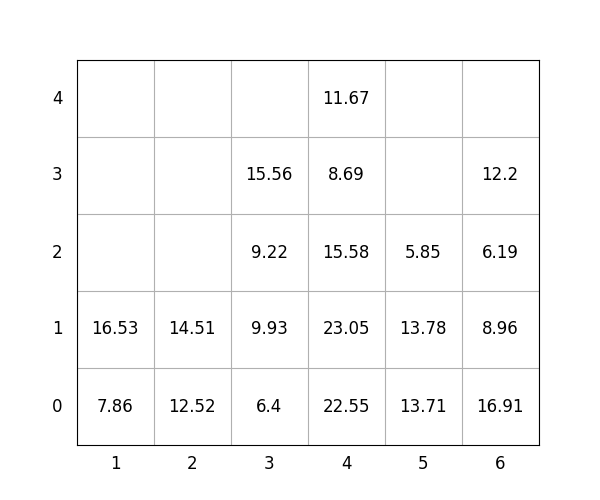

The table this chart was drawn from, first rows:
idx, loc_x, loc_y, loc_z, weight, group, score, seq, reloc, size(ft)
1, 2, 0, 0, 12.52, 3, 312.5, 0, 0, 20
2, 1, 0, 0, 7.86, 2, 207.9, 0, 0, 20
3, 6, 0, 0, 16.91, 0, 16.91, 0, 0, 20
4, 6, 0, 1, 8.96, 2, 209, 0, 1.0, 20
5, 1, 0, 1, 16.53, 2, 216.5, 0, 0, 20
6, 6, 0, 2, 6.19, 2, 206.2, 0, 1.0, 20
7, 6, 0, 3, 12.2, 1, 112.2, 0, 1.0, 20
8, 4, 0, 0, 22.55, 0, 22.55, 1, 0, 20
9, 3, 0, 0, 6.4, 0, 6.4, 2, 0, 20
10, 4, 0, 1, 23.05, 0, 23.05, 3, 0, 20
11, 4, 0, 2, 15.58, 2, 215.6, 4, 0, 20
12, 4, 0, 3, 8.69, 3, 308.7, 5, 0, 20
13, 5, 0, 0, 13.71, 0, 13.71, 6, 0, 20
14, 5, 0, 1, 13.78, 1, 113.8, 7, 0, 20
15, 3, 0, 1, 9.93, 0, 9.93, 8, 1.0, 20
16, 2, 0, 1, 14.51, 3, 314.5, 9, 0, 20
17, 4, 0, 4, 11.67, 3, 311.7, 10, 0, 20
18, 3, 0, 2, 9.22, 0, 9.22, 11, 1.0, 20
19, 3, 0, 3, 15.56, 0, 15.56, 12, 1.0, 20
20, 5, 0, 2, 5.85, 3, 305.9, 13, 0, 20
